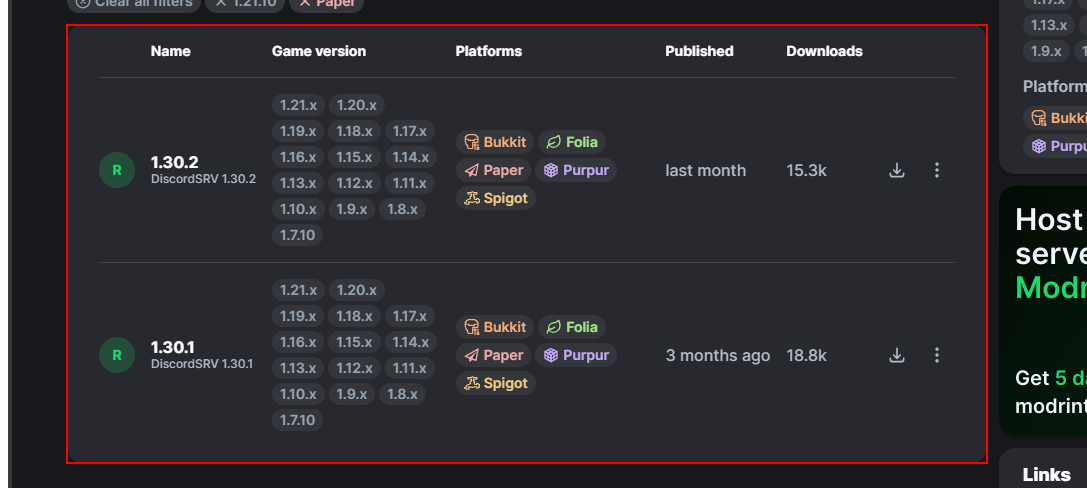
Task: Program care primeste o lista cu pluginuri si linkuri de download si descarca pluginuri pentru o anumita versiune de minecraft
Workflow: Modrinth

Step 1 [try]: find the element

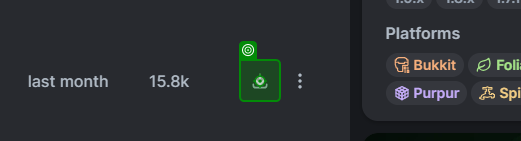
Step 2: click